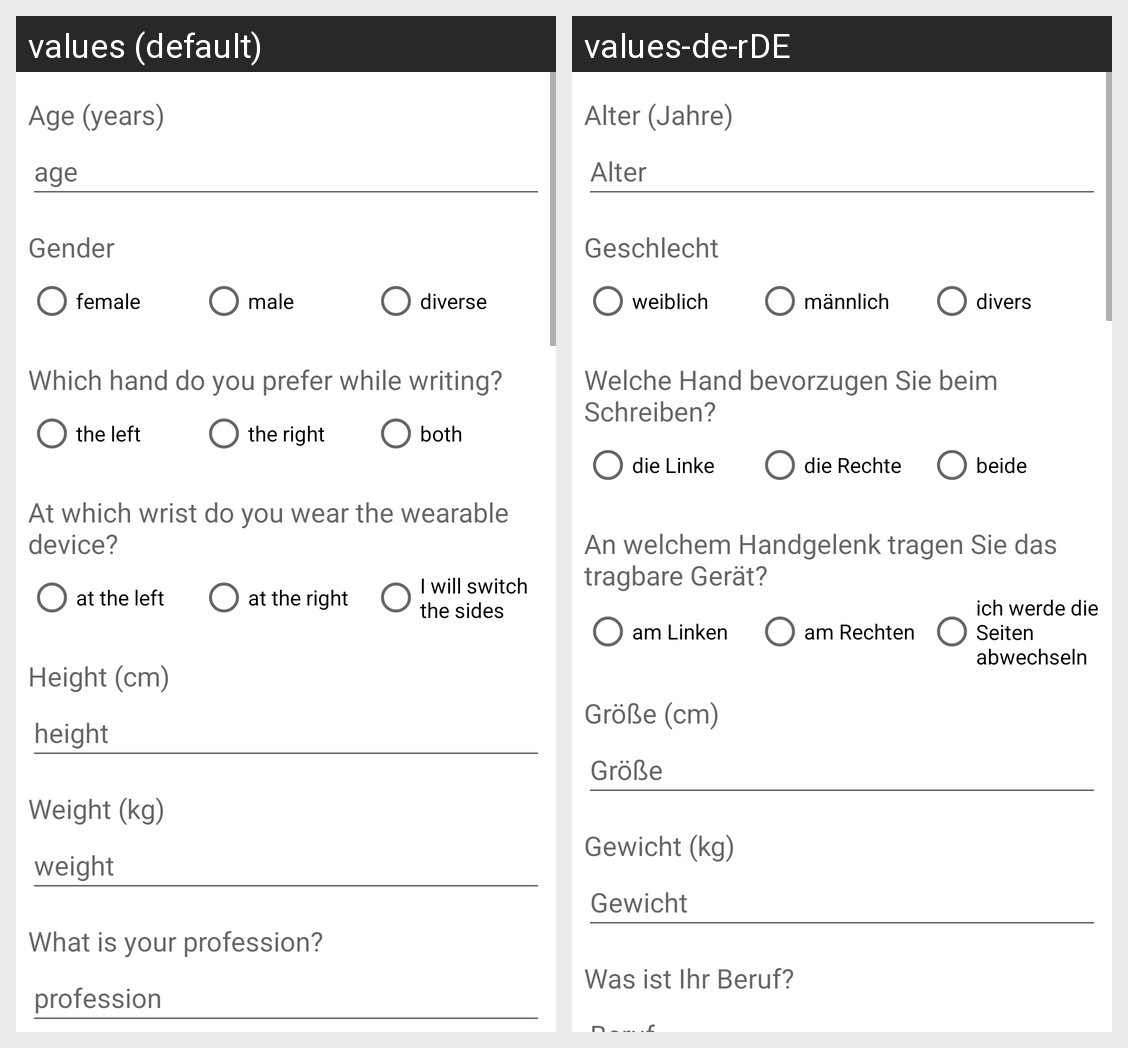

For this localized Android screen grid, give each drawn string resource with its value in every locale shown.
Android screen res/layout/fragment_initial.xml rendered under 2 locales, left to right: values (default), values-de-rDE. Device: Nexus 5 (rendered at 1080×1920; each locale shown at half size, 540×960, under a caption strip naming it); theme Theme.StudyAlarm.
Strings drawn on this screen, with the default value and each locale's value (text and hints the layout hard-codes, and strings that could not be matched under every locale, appear in the picture but are not listed):

textViewAgeStr
  values: Age (years)
  values-de-rDE: Alter (Jahre)

editTextNumberAgeHintStr
  values: age
  values-de-rDE: Alter

textViewGenderStr
  values: Gender
  values-de-rDE: Geschlecht

radioButtonGenderFemaleStr
  values: female
  values-de-rDE: weiblich

radioButtonGenderMale
  values: male
  values-de-rDE: männlich

radioButtonGenderDiverseStr
  values: diverse
  values-de-rDE: divers

textViewDominantHandStr
  values: Which hand do you prefer while writing?
  values-de-rDE: Welche Hand bevorzugen Sie beim Schreiben?

radioButtonDominantHandLeftStr
  values: the left
  values-de-rDE: die Linke

radioButtonDominantHandRightStr
  values: the right
  values-de-rDE: die Rechte

radioButtonDominantHandBothStr
  values: both
  values-de-rDE: beide

textViewWristbandStr
  values: At which wrist do you wear the wearable device?
  values-de-rDE: An welchem Handgelenk tragen Sie das tragbare Gerät?

radioButtonWristbandLeftStr
  values: at the left
  values-de-rDE: am Linken

radioButtonWristbandRightStr
  values: at the right
  values-de-rDE: am Rechten

radioButtonWristbandBothStr
  values: I will switch the sides
  values-de-rDE: ich werde die Seiten abwechseln

textViewHeightStr
  values: Height (cm)
  values-de-rDE: Größe (cm)

editTextNumberHeightHintStr
  values: height
  values-de-rDE: Größe

textViewWeightStr
  values: Weight (kg)
  values-de-rDE: Gewicht (kg)

editTextNumberWeightHintStr
  values: weight
  values-de-rDE: Gewicht

textViewJobStr
  values: What is your profession?
  values-de-rDE: Was ist Ihr Beruf?
